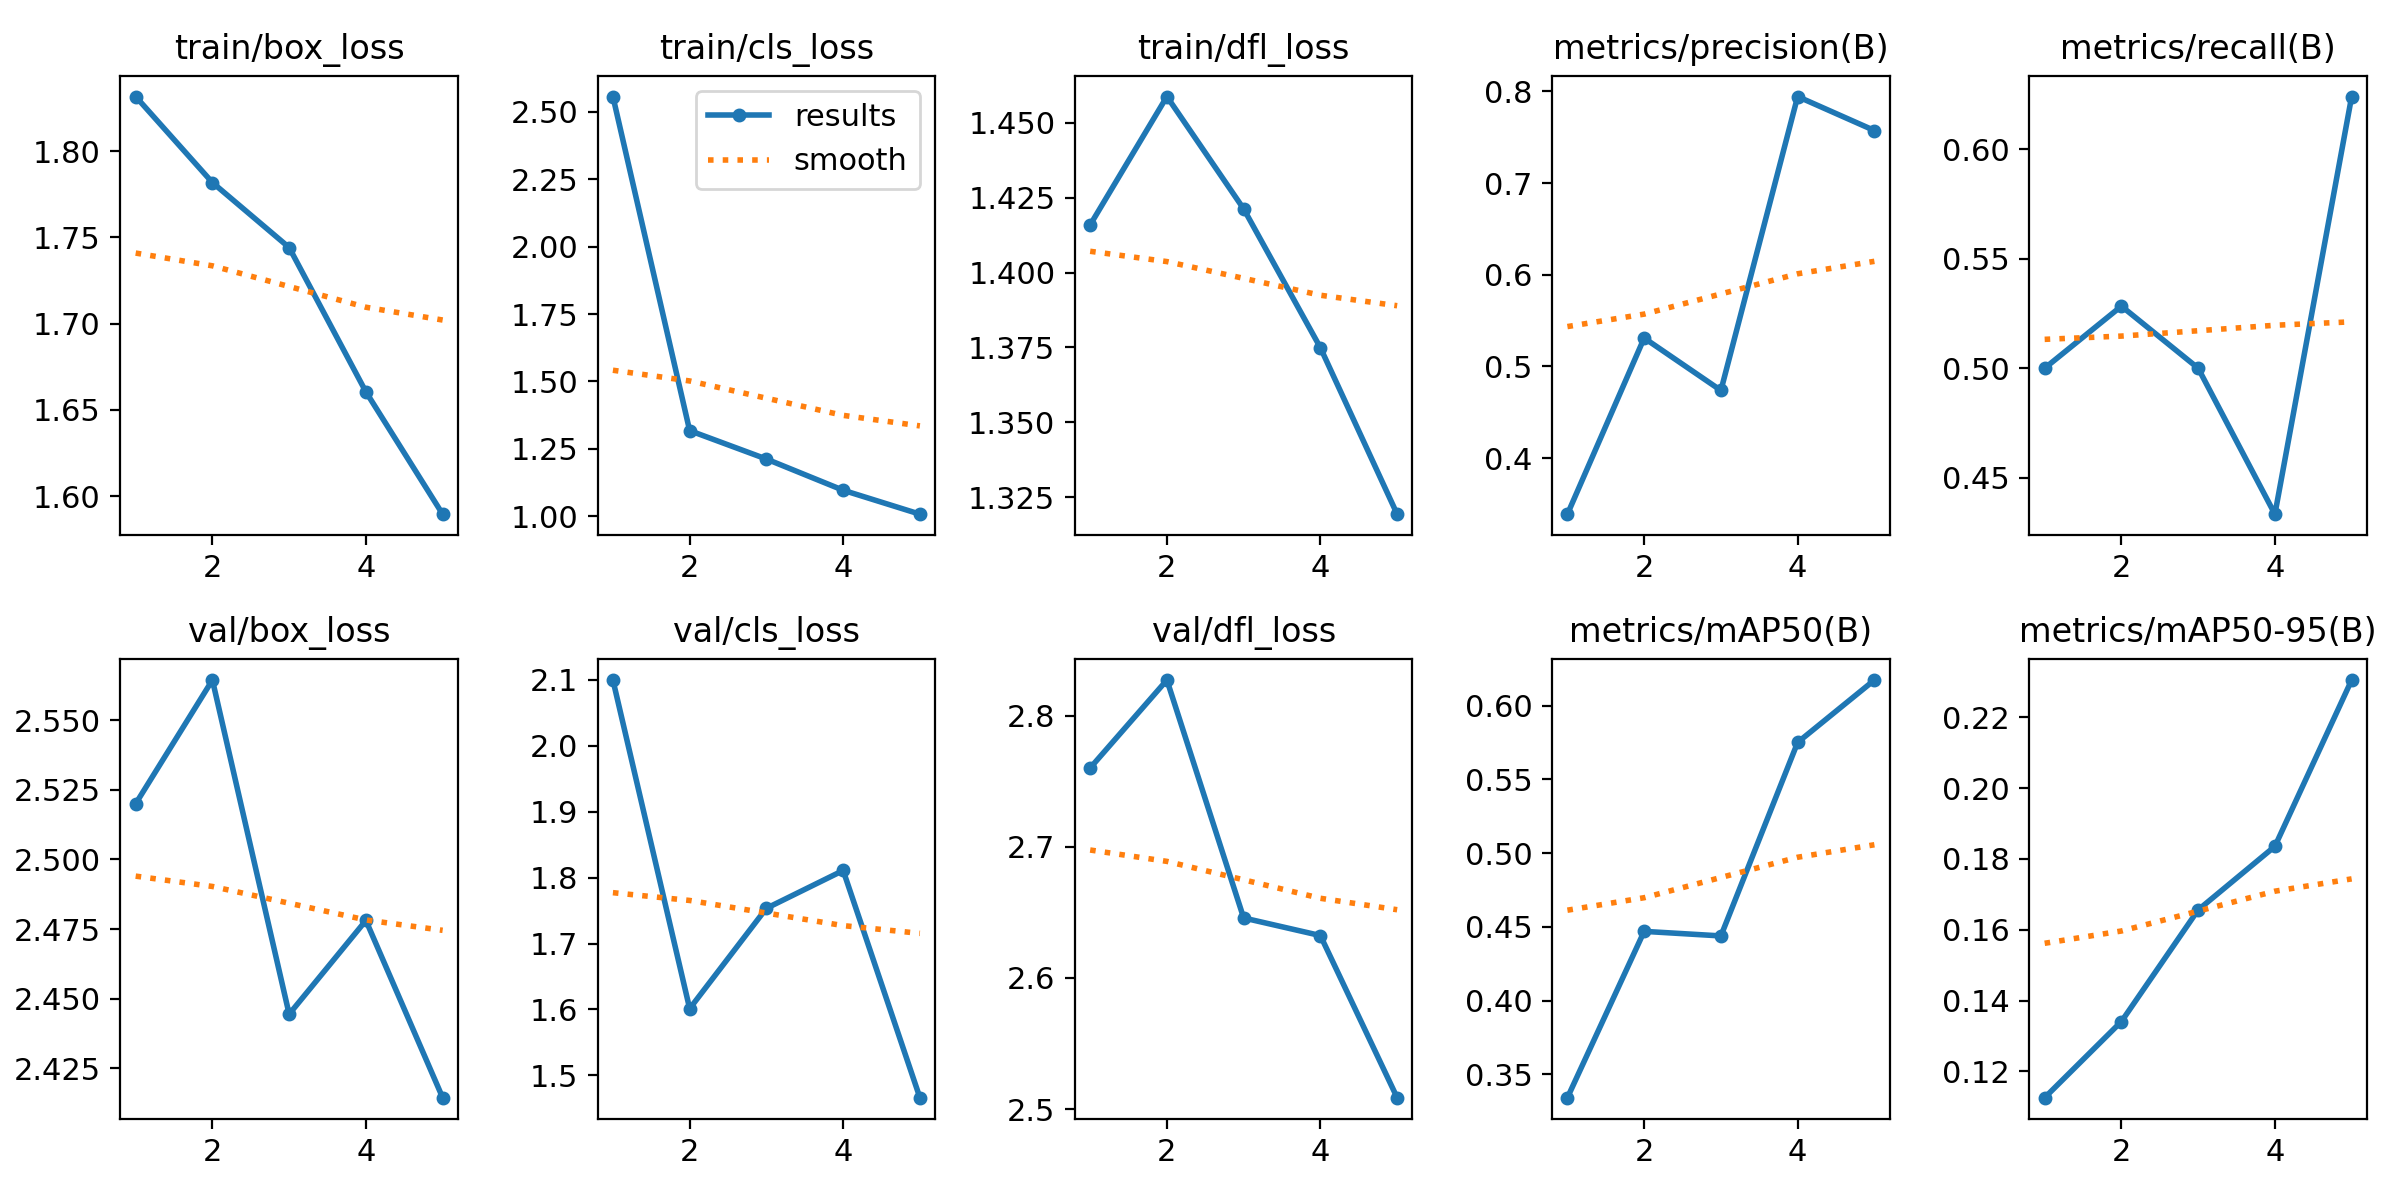

Values plotted in this chart, from the file beside it:
epoch, time, train/box_loss, train/cls_loss, train/dfl_loss, metrics/precision(B), metrics/recall(B), metrics/mAP50(B), metrics/mAP50-95(B), val/box_loss, val/cls_loss, val/dfl_loss, lr/pg0, lr/pg1, lr/pg2
1, 158.6, 1.832, 2.557, 1.416, 0.3388, 0.5, 0.3342, 0.1125, 2.52, 2.1, 2.76, 0.0006653, 0.0006653, 0.0006653
2, 292.4, 1.782, 1.318, 1.459, 0.5309, 0.5283, 0.4469, 0.1341, 2.564, 1.601, 2.827, 0.001068, 0.001068, 0.001068
3, 423.8, 1.744, 1.212, 1.421, 0.4738, 0.5, 0.4439, 0.1656, 2.444, 1.754, 2.646, 0.001207, 0.001207, 0.001207
4, 555.7, 1.66, 1.097, 1.375, 0.7943, 0.4333, 0.575, 0.1836, 2.478, 1.811, 2.632, 0.000812, 0.000812, 0.000812
5, 687.3, 1.59, 1.008, 1.319, 0.7572, 0.6241, 0.6173, 0.2305, 2.414, 1.466, 2.509, 0.000416, 0.000416, 0.000416
